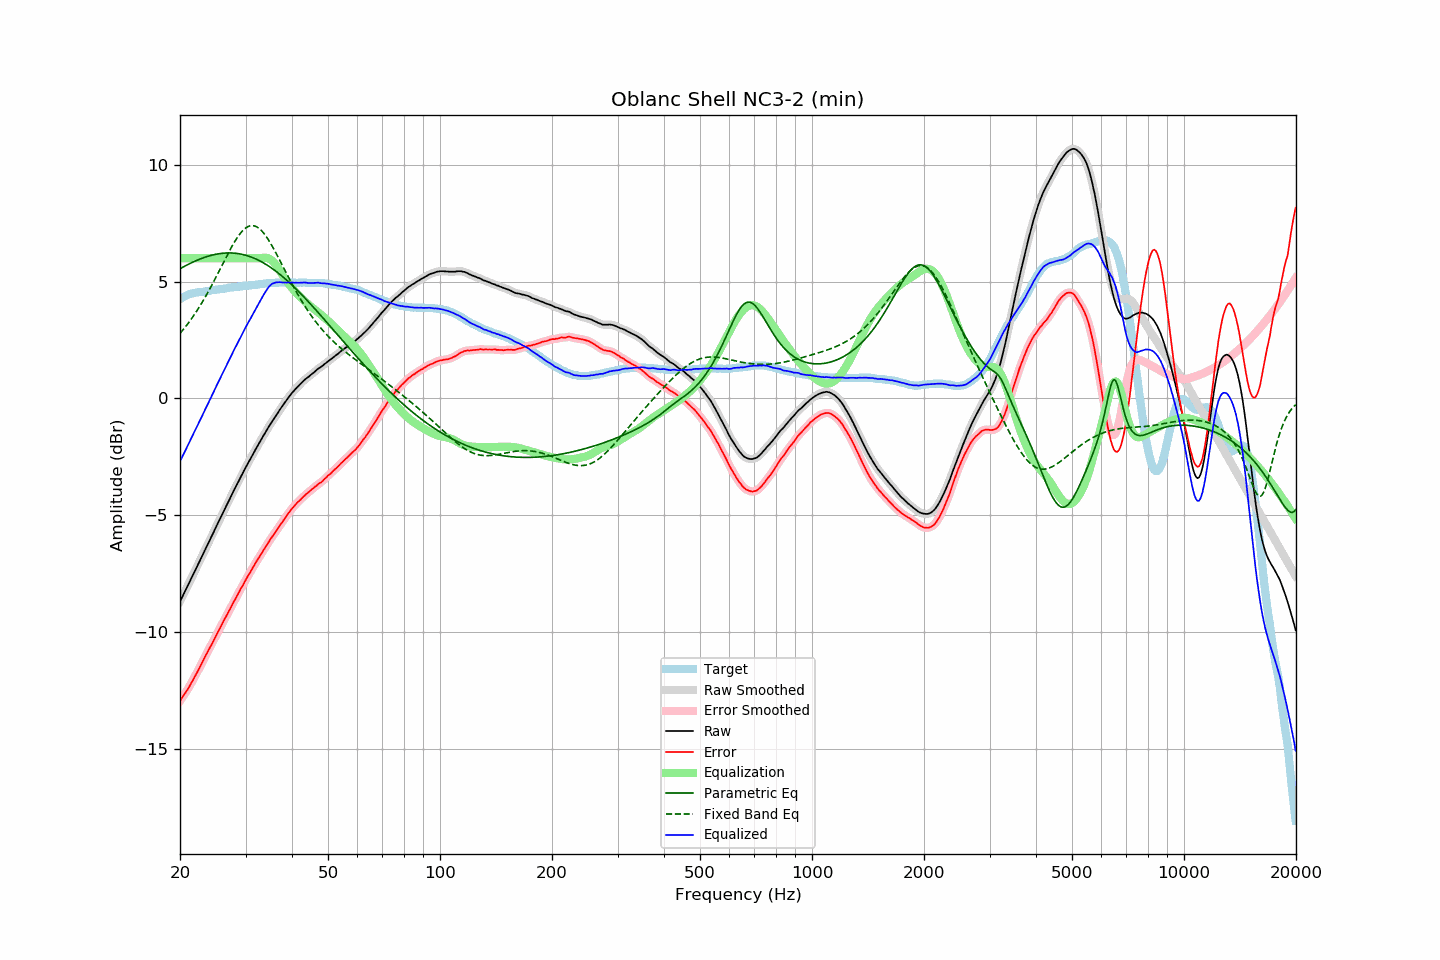

The file beside this chart, header and first rows:
frequency, raw, error, smoothed, error_smoothed, equalization, parametric_eq, fixed_band_eq, equalized_raw, equalized_smoothed, target
20.00, -8.70, -12.95, -8.70, -12.95, 6.00, 5.55, 2.78, -2.70, -2.70, 4.25
20.20, -8.56, -12.85, -8.56, -12.85, 6.00, 5.59, 2.86, -2.56, -2.56, 4.29
20.40, -8.42, -12.75, -8.42, -12.75, 6.00, 5.62, 2.94, -2.42, -2.42, 4.33
20.61, -8.28, -12.64, -8.28, -12.64, 6.00, 5.66, 3.03, -2.28, -2.28, 4.36
20.81, -8.14, -12.54, -8.14, -12.54, 6.00, 5.70, 3.12, -2.14, -2.14, 4.40
21.02, -8.00, -12.44, -8.00, -12.43, 6.00, 5.73, 3.20, -2.00, -2.00, 4.44
21.23, -7.86, -12.32, -7.85, -12.32, 6.00, 5.77, 3.30, -1.86, -1.85, 4.46
21.44, -7.71, -12.19, -7.71, -12.19, 6.00, 5.80, 3.39, -1.71, -1.71, 4.48
21.66, -7.57, -12.07, -7.57, -12.07, 6.00, 5.83, 3.49, -1.57, -1.57, 4.50
21.87, -7.43, -11.94, -7.43, -11.94, 6.00, 5.86, 3.59, -1.43, -1.43, 4.51
22.09, -7.29, -11.82, -7.29, -11.81, 6.00, 5.89, 3.69, -1.29, -1.29, 4.53
22.31, -7.15, -11.68, -7.14, -11.68, 6.00, 5.92, 3.80, -1.15, -1.14, 4.54
22.54, -7.00, -11.55, -7.00, -11.55, 6.00, 5.95, 3.91, -1.00, -1.00, 4.55
22.76, -6.86, -11.42, -6.86, -11.41, 6.00, 5.98, 4.02, -0.86, -0.86, 4.56
22.99, -6.72, -11.28, -6.71, -11.28, 6.00, 6.00, 4.13, -0.72, -0.71, 4.56
23.22, -6.57, -11.14, -6.57, -11.14, 6.00, 6.03, 4.25, -0.57, -0.57, 4.57
23.45, -6.43, -11.00, -6.43, -11.01, 6.00, 6.05, 4.37, -0.43, -0.43, 4.58
23.69, -6.29, -10.88, -6.29, -10.87, 6.00, 6.07, 4.49, -0.29, -0.29, 4.59
23.92, -6.15, -10.74, -6.14, -10.75, 6.00, 6.10, 4.62, -0.15, -0.14, 4.60
24.16, -6.00, -10.61, -6.00, -10.62, 6.00, 6.11, 4.74, 0.00, -0.00, 4.62
24.40, -5.86, -10.49, -5.86, -10.49, 6.00, 6.13, 4.87, 0.14, 0.14, 4.64
24.65, -5.72, -10.35, -5.71, -10.35, 6.00, 6.15, 5.00, 0.28, 0.29, 4.64
24.89, -5.57, -10.21, -5.57, -10.22, 6.00, 6.16, 5.14, 0.43, 0.43, 4.65
25.14, -5.43, -10.08, -5.43, -10.08, 6.00, 6.18, 5.27, 0.57, 0.57, 4.65
25.39, -5.29, -9.95, -5.28, -9.95, 6.00, 6.19, 5.41, 0.71, 0.72, 4.66
25.65, -5.14, -9.82, -5.14, -9.82, 6.00, 6.20, 5.54, 0.86, 0.86, 4.68
25.91, -5.00, -9.68, -5.00, -9.68, 6.00, 6.21, 5.68, 1.00, 1.00, 4.68
26.16, -4.86, -9.55, -4.86, -9.55, 6.00, 6.21, 5.81, 1.14, 1.14, 4.69
26.43, -4.72, -9.42, -4.72, -9.42, 6.00, 6.22, 5.95, 1.28, 1.28, 4.70
26.69, -4.58, -9.29, -4.58, -9.29, 6.00, 6.22, 6.08, 1.42, 1.42, 4.71
26.96, -4.44, -9.17, -4.44, -9.17, 6.00, 6.22, 6.21, 1.56, 1.56, 4.73
27.23, -4.30, -9.04, -4.30, -9.04, 6.00, 6.22, 6.34, 1.70, 1.70, 4.74
27.50, -4.16, -8.91, -4.16, -8.91, 6.00, 6.22, 6.47, 1.84, 1.84, 4.75
27.77, -4.02, -8.76, -4.02, -8.77, 6.00, 6.22, 6.59, 1.98, 1.98, 4.75
28.05, -3.88, -8.64, -3.88, -8.64, 6.00, 6.21, 6.71, 2.12, 2.12, 4.77
28.33, -3.75, -8.51, -3.74, -8.51, 6.00, 6.21, 6.82, 2.25, 2.26, 4.77
28.62, -3.61, -8.39, -3.61, -8.38, 6.00, 6.20, 6.92, 2.39, 2.39, 4.78
28.90, -3.48, -8.26, -3.48, -8.26, 6.00, 6.19, 7.01, 2.52, 2.52, 4.79
29.19, -3.34, -8.12, -3.34, -8.13, 6.00, 6.17, 7.10, 2.66, 2.66, 4.78
29.48, -3.21, -8.02, -3.20, -8.01, 6.00, 6.16, 7.18, 2.79, 2.80, 4.81
29.78, -3.07, -7.88, -3.07, -7.88, 6.00, 6.14, 7.24, 2.93, 2.93, 4.81
30.08, -2.94, -7.76, -2.94, -7.76, 6.00, 6.12, 7.30, 3.06, 3.06, 4.82
30.38, -2.81, -7.63, -2.81, -7.64, 6.00, 6.10, 7.34, 3.19, 3.19, 4.82
30.68, -2.69, -7.53, -2.69, -7.52, 6.00, 6.08, 7.37, 3.31, 3.31, 4.84
30.99, -2.57, -7.41, -2.56, -7.40, 6.00, 6.06, 7.39, 3.43, 3.44, 4.84
31.30, -2.44, -7.29, -2.44, -7.29, 6.00, 6.03, 7.39, 3.56, 3.56, 4.85
31.61, -2.31, -7.16, -2.31, -7.17, 6.00, 6.00, 7.39, 3.69, 3.69, 4.86
31.93, -2.19, -7.05, -2.19, -7.05, 6.00, 5.97, 7.36, 3.81, 3.81, 4.86
32.24, -2.07, -6.93, -2.07, -6.94, 6.00, 5.94, 7.33, 3.93, 3.93, 4.86
32.57, -1.95, -6.83, -1.95, -6.83, 6.00, 5.91, 7.28, 4.05, 4.05, 4.88
32.89, -1.83, -6.72, -1.83, -6.71, 6.00, 5.87, 7.23, 4.18, 4.18, 4.89
33.22, -1.71, -6.61, -1.71, -6.61, 6.01, 5.83, 7.16, 4.30, 4.30, 4.90
33.55, -1.59, -6.49, -1.59, -6.50, 6.02, 5.79, 7.08, 4.43, 4.43, 4.91
33.89, -1.48, -6.39, -1.47, -6.39, 6.02, 5.75, 6.99, 4.54, 4.55, 4.92
34.23, -1.36, -6.28, -1.36, -6.28, 6.01, 5.71, 6.89, 4.65, 4.65, 4.92
34.57, -1.24, -6.17, -1.24, -6.17, 5.99, 5.67, 6.79, 4.75, 4.75, 4.93
34.92, -1.13, -6.06, -1.13, -6.06, 5.96, 5.62, 6.68, 4.83, 4.83, 4.93
35.27, -1.02, -5.96, -1.02, -5.96, 5.91, 5.57, 6.56, 4.89, 4.89, 4.94
35.62, -0.92, -5.86, -0.92, -5.86, 5.84, 5.53, 6.44, 4.93, 4.93, 4.95
35.97, -0.82, -5.76, -0.81, -5.76, 5.77, 5.48, 6.31, 4.95, 4.95, 4.94
... 635 more rows
